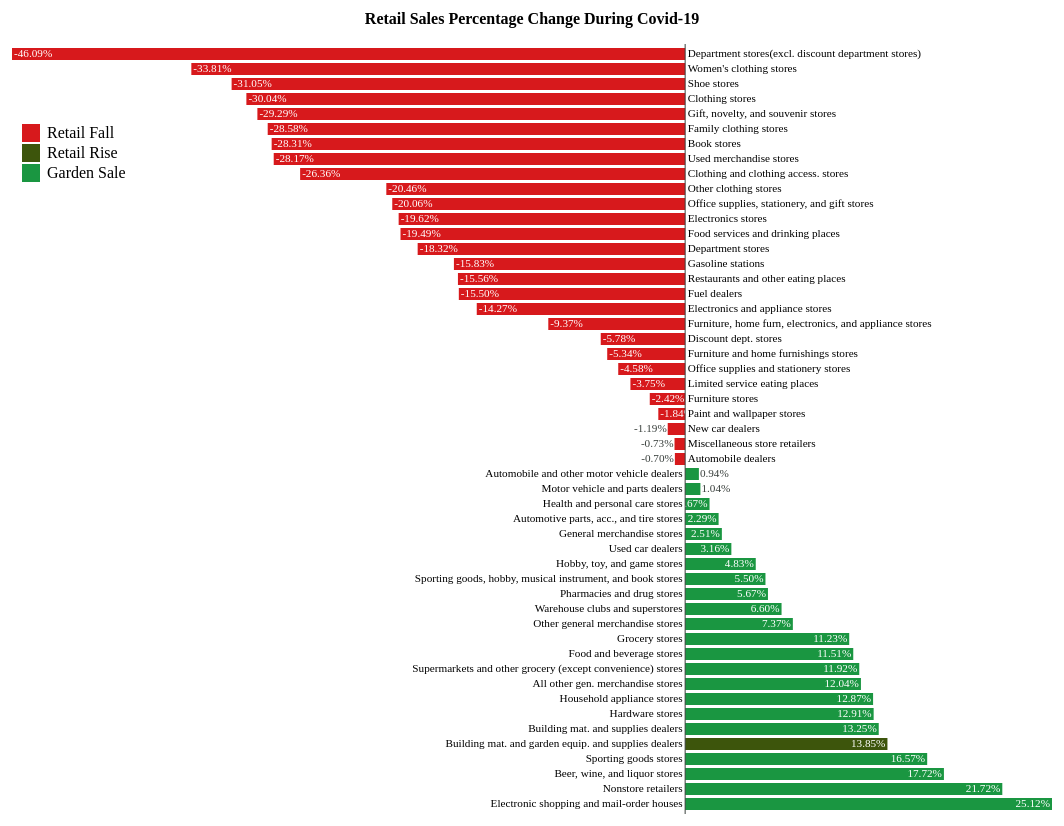
D3 v4 page, settled after 480 driven frames (8 s of simulated time); the page loaded 1 data file(s).


// ── n.js
d3.csv("EstimatesOfBusiness2019VS2020.csv", types, function (error, data) {
    if (error) throw error;

    data.sort(function (a, b) {
        return b.change - a.change;
    });

    let margin = {top: 20, right: 80, bottom: 20, left: 80},
        width = 1200 - margin.left - margin.right,
        height = 850 - margin.top - margin.bottom;

    var svg = d3.select("#first1_page").append("svg")
        .attr("width", width + margin.left + margin.right)
        .attr("height", height + margin.top + margin.bottom)
        .append("g")
        .attr("transform", "translate(" + margin.left + "," + margin.top + ")");

    var x = d3.scaleLinear()
        .range([0, width]);

    var y = d3.scaleBand()
        .rangeRound([height, 0])
        .padding(0.2);

    var tooltip = d3.select("#first1_page")
        .append("div")
        .attr("class", "tooltip")
        .style('opacity', 0);


    x.domain(d3.extent(data, function (d) {
        return d.change;
    }));
    y.domain(data.map(function (d) {
        return d.estimates;
    }));

    svg.selectAll(".bar")
        .data(data)
        .enter().append("rect")
        .attr("class", "bar")
        .attr("x", function (d) {
            return d.change < 0 ? x(d.change) : x(0);
        })
        .attr("width", function (d) {
            return d.change < 0 ? x(d.change * -1) - x(0) : x(d.change) - x(0);
        })
        .attr("y", function (d) {
            return y(d.estimates);
        })
        .attr("height", y.bandwidth())
        .attr("fill", function (d) {
            if (d.estimates === 'Building mat. and garden equip. and supplies dealers') {
                return "#3D550C";
            }
            return d.change < 0 ? "#d7191c" : "#1a9641";
        })
        .on("mousemove", function (d) {
            tooltip.transition().duration(200).style('opacity', 0.8);
            tooltip.html(`<span>${d.estimates}\nChange: ${(d3.format(".2f"))(d.change)}%</span>`)
                .style('left', `${d3.event.layerX }px`)
                .style('top', `${(d3.event.layerY + 200)}px`);
        })
        .on('mouseout', () => tooltip.transition().duration(500).style('opacity', 0));

    svg.selectAll(".value")
        .data(data)
        .enter().append("text")
        .attr("class", "value")
        .attr("x", function (d) {
            if (d.change < 0) {
                return (x(d.change * -1) - x(0)) > 20 ? x(d.change) + 2 : x(d.change) - 1;
            } else {
                return (x(d.change) - x(0)) > 20 ? x(d.change) - 2 : x(d.change) + 1;
            }
        })
        .attr("y", function (d) {
            return y(d.estimates);
        })
        .attr("dy", y.bandwidth() - 2.55)
        .attr("text-anchor", function (d) {
            if (d.change < 0) {
                return (x(d.change * -1) - x(0)) > 20 ? "start" : "end";
            } else {
                return (x(d.change) - x(0)) > 20 ? "end" : "start";
            }
        })
        .style("fill", function (d) {
            if (d.change < 0) {
                return (x(d.change * -1) - x(0)) > 20 ? "#fff" : "#3a403d";
            } else {
                return (x(d.change) - x(0)) > 20 ? "#fff" : "#3a403d";
            }
        })
        .text(function (d) {
            return (d3.format(".2f"))(d.change) + "%";
        });

    svg.selectAll(".name")
        .data(data)
        .enter().append("text")
        .attr("class", "name")
        .attr("x", function (d) {
            return d.change < 0 ? x(0) + 2.55 : x(0) - 2.55
        })
        .attr("y", function (d) {
            return y(d.estimates);
        })
        .attr("dy", y.bandwidth() - 2.55)
        .attr("text-anchor", function (d) {
            return d.change < 0 ? "start" : "end";
        })
        .text(function (d) {
            return d.estimates;
        });

    svg.append("line")
        .attr("x1", x(0))
        .attr("x2", x(0))
        .attr("y1", margin.top)
        .attr("y2", height - margin.top)
        .attr("stroke", "#3a403d")
        .attr("stroke-width", "1px");


    var Change = ['Retail Fall', 'Retail Rise', 'Garden Sale']
    var color = d3.scaleOrdinal()
        .domain(Change)
        .range(["#d7191c", "#3D550C", "#1a9641"])

    var legend = svg.selectAll(".legend")
        .data(Change)
        .enter().append("g")
        .attr("class", "legend")
        .attr("transform", function (d, i) {
            return "translate(0," + i * 20 + ")";
        });

    legend.append("rect")
        .attr("x", 10)
        .attr("y", 100)
        .attr("width", 18)
        .attr("height", 18)
        .style("fill", color);

    legend.append("text")
        .attr("x", 35)
        .attr("y", 108)
        .attr("dy", ".35em")
        .style("text-anchor", "start")
        .text(function (d) {
            return d;
        });

    // main chart label
    svg.append("text")
        .attr("transform", `translate(${width / 2},${0})`)
        .attr("text-anchor", "middle")
        .attr("font-weight", "bold")
        .text("Retail Sales Percentage Change During Covid-19")

});

function types(d) {
    d.change = +d.change;
    return d;
}

### data: EstimatesOfBusiness2019VS2020.csv
estimates, year_2019, year_2020, change
Motor vehicle and parts dealers, 1237469, 1250394, 1.044
Automobile and other motor vehicle deale…, 1142102, 1152843, 0.9405
Automobile dealers, 1058618, 1051168, -0.7037
New car dealers, 939551, 928334, -1.194
Used car dealers, 119067, 122834, 3.164
Automotive parts, acc., and tire stores, 95367, 97551, 2.29
Furniture, home furn, electronics, and a…, 214832, 194701, -9.371
Furniture and home furnishings stores, 117815, 111528, -5.336
Furniture stores, 61456, 59967, -2.423
Electronics and appliance stores, 97017, 83173, -14.27
Household appliance stores, 15970, 18025, 12.87
Electronics stores, 81047, 65148, -19.62
Building mat. and garden equip. and supp…, 384515, 437776, 13.85
Building mat. and supplies dealers, 337197, 381892, 13.25
Paint and wallpaper stores, 12515, 12285, -1.838
Hardware stores, 26870, 30338, 12.91
Food and beverage stores, 765064, 853125, 11.51
Grocery stores, 682862, 759574, 11.23
Supermarkets and other grocery (except c…, 650967, 728569, 11.92
Beer, wine, and liquor stores, 59673, 70246, 17.72
Health and personal care stores, 358727, 364716, 1.67
Pharmacies and drug stores, 296563, 313377, 5.67
Gasoline stations, 501072, 421739, -15.83
Clothing and clothing access. stores, 266903, 196539, -26.36
Clothing stores, 192133, 134410, -30.04
Women's clothing stores, 40861, 27045, -33.81
Family clothing stores, 112535, 80369, -28.58
Other clothing stores, 15781, 12552, -20.46
Shoe stores, 39157, 26997, -31.05
Sporting goods, hobby, musical instrumen…, 79871, 84263, 5.499
Sporting goods stores, 43808, 51068, 16.57
Hobby, toy, and game stores, 16261, 17047, 4.834
Book stores, 8844, 6340, -28.31
General merchandise stores, 713623, 731561, 2.514
Department stores, 135026, 110295, -18.32
Department stores(excl. discount departm…, 41990, 22636, -46.09
Discount dept. stores, 93036, 87659, -5.779
Other general merchandise stores, 578597, 621266, 7.375
Warehouse clubs and superstores, 496199, 528950, 6.6
All other gen. merchandise stores, 82398, 92316, 12.04
Miscellaneous store retailers, 134620, 133640, -0.728
Office supplies, stationery, and gift st…, 29259, 23391, -20.06
Office supplies and stationery stores, 10935, 10434, -4.582
Gift, novelty, and souvenir stores, 18324, 12957, -29.29
Used merchandise stores, 18412, 13225, -28.17
Nonstore retailers, 795510, 968267, 21.72
Electronic shopping and mail-order house…, 705534, 882756, 25.12
Fuel dealers, 28792, 24330, -15.5
Food services and drinking places, 765796, 616539, -19.49
Restaurants and other eating places, 668864, 564805, -15.56
Limited service eating places, 353759, 340502, -3.747